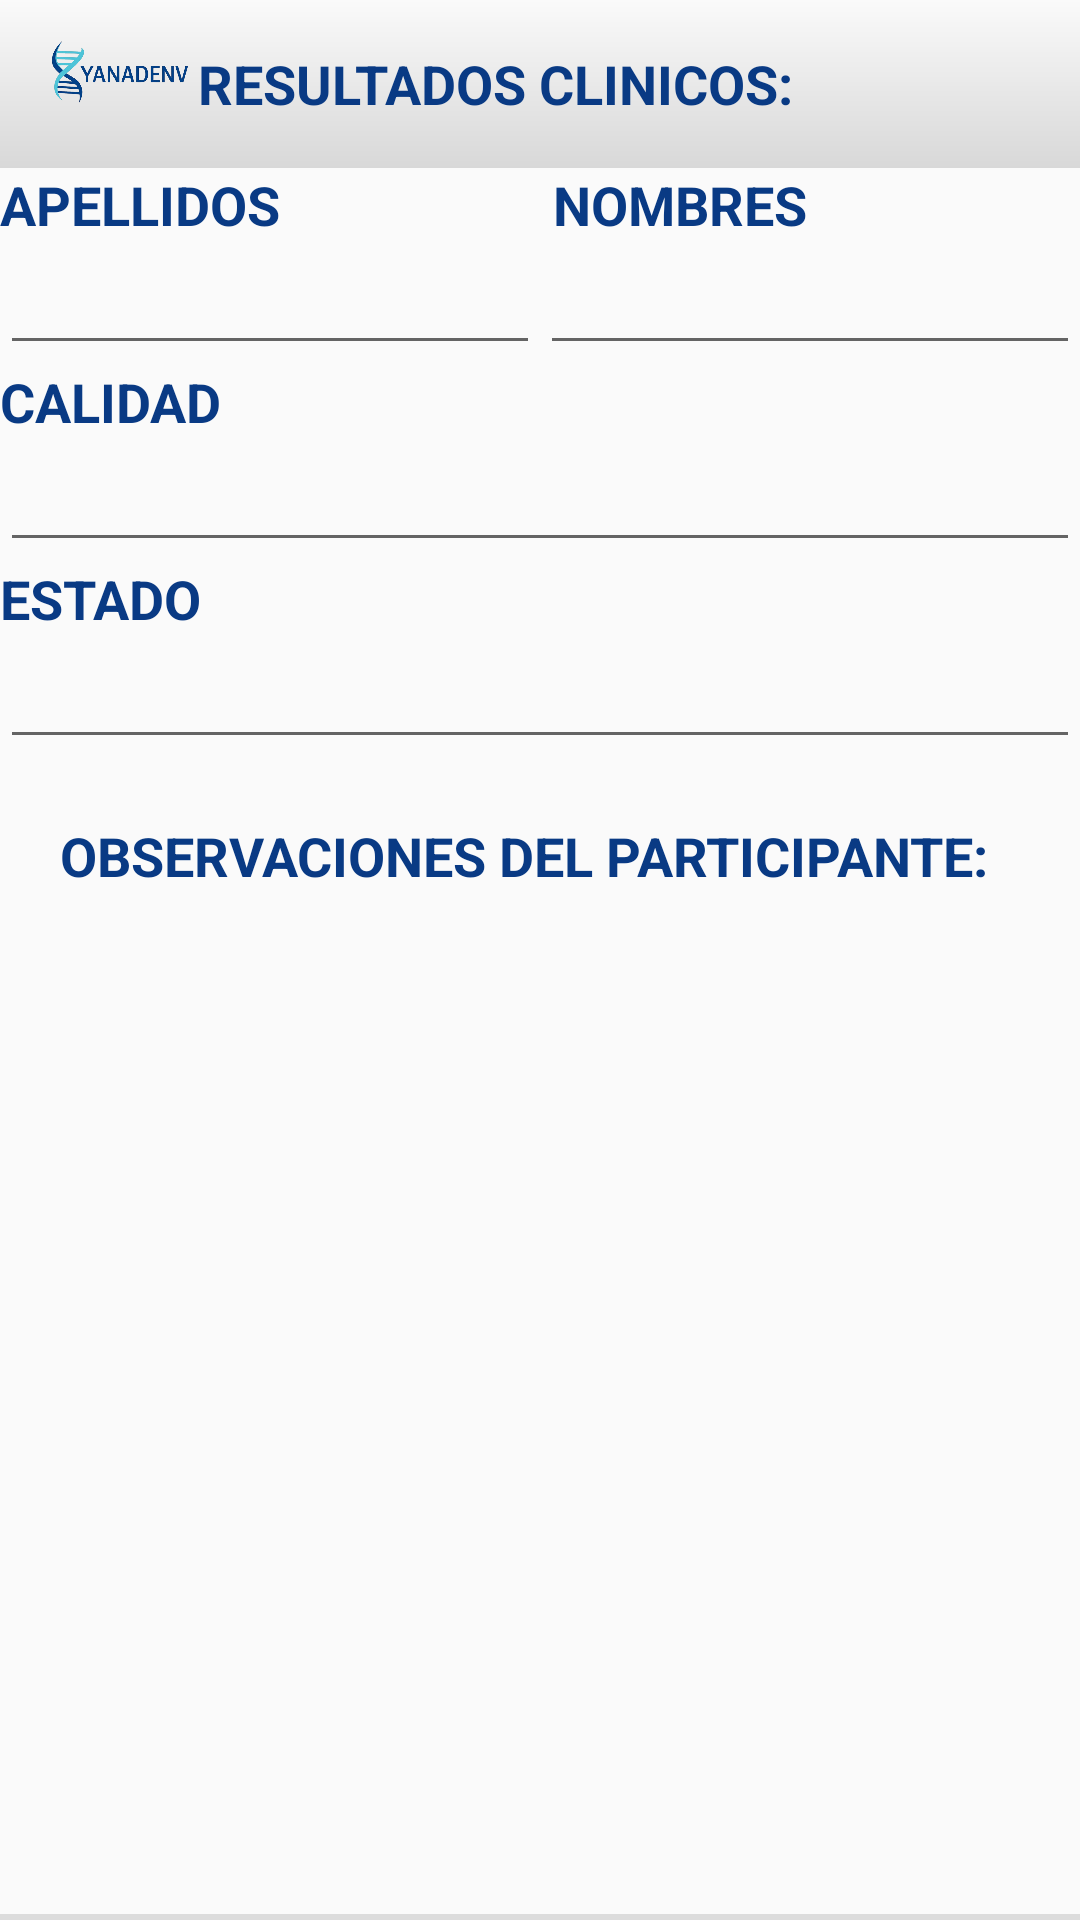

Produce the Android XML layout that renders to this screen, including the resource entries it uses.
<!-- AndroidManifest.xml: application theme AppTheme -->
<!-- res/layout/activity_resultado_clinicos.xml -->
<?xml version="1.0" encoding="utf-8"?>
<LinearLayout xmlns:android="http://schemas.android.com/apk/res/android"

    android:layout_width="match_parent"
    android:layout_height="match_parent"
    xmlns:tools="http://schemas.android.com/tools"
    tools:context=".principal.ResultadoClinicos"
    android:orientation="vertical">

    <androidx.appcompat.widget.Toolbar
        android:id="@+id/toolbar"
        android:layout_width="match_parent"
        android:background="@drawable/background"
        android:layout_height="?attr/actionBarSize" >
        <ImageView
            android:layout_width="50dp"
            android:layout_height="50dp"
            android:src="@drawable/qhawawa"
            />
        <com.google.android.material.textview.MaterialTextView
            android:id="@+id/datoUsuario"
            android:layout_width="match_parent"
            android:layout_height="wrap_content"
            android:layout_margin="15dp"
            android:gravity="left"
            android:hint="RESULTADOS CLINICOS:"
            android:textSize="18dp"
            android:translationZ="8dp"
            android:textStyle="bold"
            android:textColorHint="@color/colorQhawawa1">
        </com.google.android.material.textview.MaterialTextView>
    </androidx.appcompat.widget.Toolbar>




    <LinearLayout
        android:layout_width="match_parent"
        android:layout_height="wrap_content"
        android:orientation="horizontal">


        <TextView
            android:layout_width="wrap_content"
            android:layout_height="wrap_content"
            android:layout_weight="1"
            android:autoSizeTextType="uniform"
            android:textSize="18dp"
            android:textStyle="bold"
            android:textColorHint="@color/colorQhawawa1"
            android:hint="APELLIDOS"
            />

        <TextView
            android:layout_width="wrap_content"
            android:layout_height="wrap_content"
            android:layout_weight="1"
            android:autoSizeTextType="uniform"
            android:textSize="18dp"
            android:textStyle="bold"
            android:textColorHint="@color/colorQhawawa1"
            android:hint="NOMBRES"
            />
    </LinearLayout>

    <LinearLayout
        android:layout_width="match_parent"
        android:layout_height="wrap_content"
        android:orientation="horizontal">

        <EditText
            android:id="@+id/txtEditApellidoResultado"
            android:layout_width="wrap_content"
            android:layout_height="wrap_content"
            android:layout_centerHorizontal="true"
            android:layout_weight="1"
            android:autoSizeTextType="uniform"
            android:textSize="18dp"
            android:textStyle="bold"

            android:hint=""
            />

        <EditText
            android:id="@+id/txtEditNombreResultado"
            android:layout_width="wrap_content"
            android:layout_height="wrap_content"
            android:layout_centerHorizontal="true"
            android:layout_weight="1"
            android:autoSizeTextType="uniform"
            android:textSize="18dp"
            android:textStyle="bold"

            android:hint=""
            />
    </LinearLayout>


    <LinearLayout
        android:layout_width="match_parent"
        android:layout_height="wrap_content"
        android:orientation="horizontal">


        <TextView
            android:textColorHint="@color/colorQhawawa1"
            android:layout_width="wrap_content"
            android:layout_height="wrap_content"
            android:layout_weight="1"
            android:autoSizeTextType="uniform"
            android:textSize="18dp"
            android:textStyle="bold"

            android:hint="CALIDAD"
            />


    </LinearLayout>

    <LinearLayout
        android:layout_width="match_parent"
        android:layout_height="wrap_content"
        android:orientation="horizontal">

        <EditText
            android:id="@+id/txtCalidad"
            android:layout_width="wrap_content"
            android:layout_height="wrap_content"
            android:layout_centerHorizontal="true"
            android:layout_weight="1"
            android:autoSizeTextType="uniform"
            android:textSize="18dp"
            android:textStyle="bold"

            android:hint=""
            />


    </LinearLayout>

    <LinearLayout
        android:layout_width="match_parent"
        android:layout_height="wrap_content"
        android:orientation="horizontal">


        <TextView
            android:layout_width="wrap_content"
            android:layout_height="wrap_content"
            android:layout_weight="1"
            android:autoSizeTextType="uniform"
            android:textSize="18dp"
            android:textStyle="bold"
            android:textColorHint="@color/colorQhawawa1"

            android:hint="ESTADO"
            />


    </LinearLayout>

    <LinearLayout
        android:layout_width="match_parent"
        android:layout_height="wrap_content"
        android:orientation="horizontal">

        <EditText
            android:id="@+id/txtEditEstado"
            android:layout_width="wrap_content"
            android:layout_height="wrap_content"
            android:layout_centerHorizontal="true"
            android:layout_weight="1"
            android:autoSizeTextType="uniform"
            android:textSize="18dp"
            android:textStyle="bold"

            android:hint=""
            />


    </LinearLayout>

    <LinearLayout
        android:layout_width="match_parent"
        android:layout_height="wrap_content"
        android:orientation="horizontal">

        <com.google.android.material.textview.MaterialTextView
            android:textColorHint="@color/colorQhawawa1"
            android:layout_width="match_parent"
            android:layout_height="wrap_content"
            android:layout_margin="20dp"
            android:gravity="left"
            android:orientation="horizontal"
            android:hint="OBSERVACIONES DEL PARTICIPANTE:"
            android:textSize="18dp"
            android:textStyle="bold">
        </com.google.android.material.textview.MaterialTextView>
    </LinearLayout>

    <ScrollView
        android:id="@+id/SCROLLER_ID"
        android:layout_width="match_parent"
        android:layout_height="0dp"
        android:layout_weight="1"
        android:scrollbars="vertical"
        android:fillViewport="true">
        <TextView
            android:id="@+id/receive_textDescripcion"
            android:layout_width="match_parent"
            android:layout_height="0dp"
            android:freezesText="true"
            android:scrollbars="vertical"
            android:textAppearance="@style/TextAppearance.AppCompat.Large" />
    </ScrollView>

    <View
        android:layout_width="match_parent"
        android:background="?android:attr/listDivider"
        android:layout_height="2dp" />

</LinearLayout>
<!-- resources referenced by this layout -->
<resources>
  <color name="colorQhawawa1">#093a84</color>
  <!-- drawable background (drawable) -->
  <?xml version="1.0" encoding="utf-8"?>
  <shape xmlns:android="http://schemas.android.com/apk/res/android"
      android:shape="rectangle">
  
      
      <solid android:color="#FFFFFF"/>
  
      
      <gradient
          android:angle="270"
          android:endColor="#22000000"
          android:startColor="#00000000"/>
  
      
      <gradient
          android:angle="90"
          android:endColor="#00000000"
          android:startColor="#22000000"/>
  
  </shape>
  <!-- drawable qhawawa: jpg bitmap (drawable, 50093 bytes) -->
  <style name="AppTheme" parent="Theme.MaterialComponents.DayNight.Bridge">
          
          <item name="colorPrimary">#FF0000</item>
          <item name="colorPrimaryDark">@color/colorPrimaryDark</item>
          <item name="colorAccent">@color/colorPrimaryDark</item>
          <item name="windowNoTitle">true</item>
  
          
      </style>
  <color name="colorPrimaryDark">#3700B3</color>
</resources>
